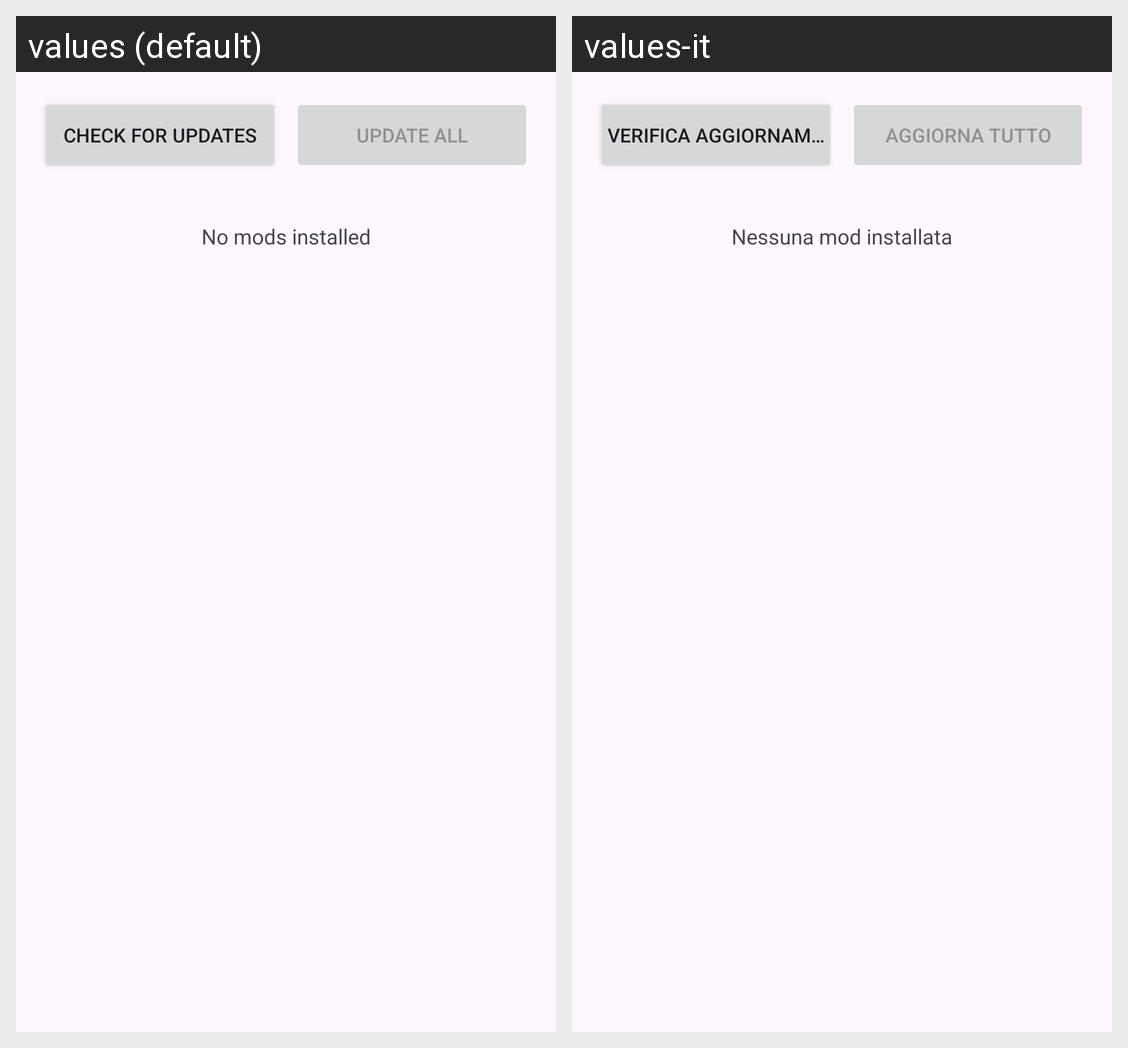

Strings drawn on this Android screen and how each of the app's shown locales translates them:
Android screen res/layout/activity_installed_mods.xml rendered under 2 locales, left to right: values (default), values-it. Device: Nexus 5 (rendered at 1080×1920; each locale shown at half size, 540×960, under a caption strip naming it); theme Theme.Material3.DayNight.
Strings drawn on this screen, with the default value and each locale's value (text and hints the layout hard-codes, and strings that could not be matched under every locale, appear in the picture but are not listed):

installed_button_check
  values: Check for updates
  values-it: Verifica aggiornamenti

installed_button_update_all
  values: Update all
  values-it: Aggiorna tutto

installed_empty
  values: No mods installed
  values-it: Nessuna mod installata
